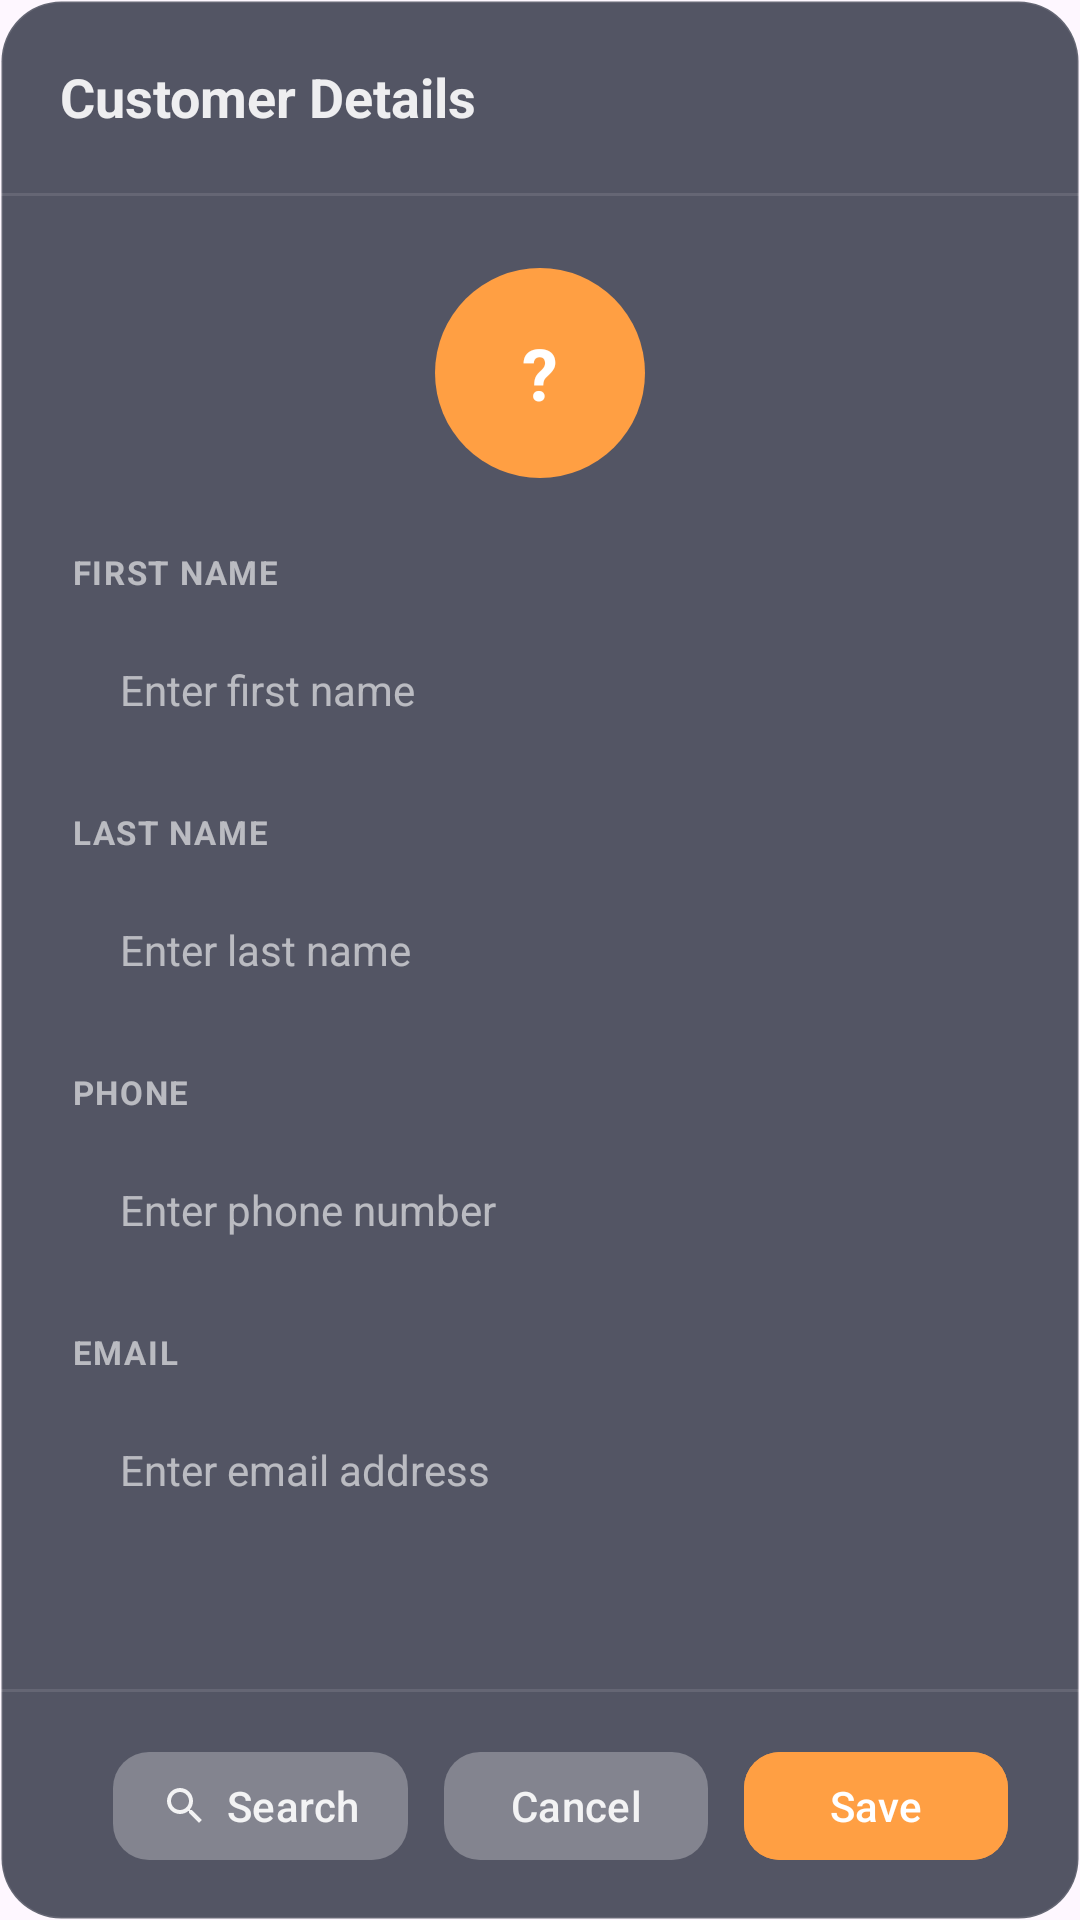

Here is an Android app screen rendered from its layout file. Give the layout XML and the strings, colors and styles it references.
<!-- AndroidManifest.xml: application theme Theme.OrderAppClover -->
<!-- res/layout/dialog_customer.xml -->
<?xml version="1.0" encoding="utf-8"?>
<LinearLayout xmlns:android="http://schemas.android.com/apk/res/android"
    xmlns:app="http://schemas.android.com/apk/res-auto"
    android:layout_width="400dp"
    android:layout_height="match_parent"
    android:orientation="vertical"
    android:background="@drawable/bg_dialog">

    
    <LinearLayout
        android:layout_width="match_parent"
        android:layout_height="wrap_content"
        android:orientation="horizontal"
        android:gravity="center_vertical"
        android:padding="20dp">

        <com.google.android.material.textview.MaterialTextView
            android:id="@+id/dialogTitle"
            android:layout_width="wrap_content"
            android:layout_height="wrap_content"
            android:text="@string/customer_details"
            android:textColor="@color/text_light"
            android:textSize="18sp"
            android:textStyle="bold" />
    </LinearLayout>

    
    <View
        android:layout_width="match_parent"
        android:layout_height="1dp"
        android:background="@color/nav_border" />

    
    <ScrollView
        android:id="@+id/bodyScrollView"
        android:layout_width="match_parent"
        android:layout_height="0dp"
        android:layout_weight="1"
        android:fillViewport="true">

    <LinearLayout
        android:layout_width="match_parent"
        android:layout_height="wrap_content"
        android:orientation="vertical"
        android:padding="24dp">

        
        <LinearLayout
            android:layout_width="match_parent"
            android:layout_height="wrap_content"
            android:orientation="vertical"
            android:gravity="center"
            android:layout_marginBottom="24dp">

            <com.google.android.material.textview.MaterialTextView
                android:id="@+id/customerAvatar"
                android:layout_width="wrap_content"
                android:layout_height="70dp"
                android:minWidth="70dp"
                android:paddingHorizontal="16dp"
                android:background="@drawable/bg_customer_avatar_large"
                android:gravity="center"
                android:text="?"
                android:textColor="@color/white"
                android:textSize="24sp"
                android:textStyle="bold" />
        </LinearLayout>

        

        
        <LinearLayout
            android:layout_width="match_parent"
            android:layout_height="wrap_content"
            android:orientation="vertical"
            android:layout_marginBottom="16dp">

            <com.google.android.material.textview.MaterialTextView
                android:layout_width="wrap_content"
                android:layout_height="wrap_content"
                android:layout_marginBottom="8dp"
                android:text="@string/first_name"
                android:textColor="@color/text_muted"
                android:textSize="11sp"
                android:textStyle="bold"
                android:textAllCaps="true"
                android:letterSpacing="0.05" />

            <com.google.android.material.textfield.TextInputEditText
                android:id="@+id/inputFirstName"
                android:layout_width="match_parent"
                android:layout_height="48dp"
                android:background="@drawable/bg_modal_input"
                android:paddingHorizontal="16dp"
                android:hint="@string/enter_first_name"
                android:textColor="@color/text_light"
                android:textColorHint="@color/text_muted"
                android:textSize="14sp"
                android:inputType="textPersonName" />
        </LinearLayout>

        
        <LinearLayout
            android:layout_width="match_parent"
            android:layout_height="wrap_content"
            android:orientation="vertical"
            android:layout_marginBottom="16dp">

            <com.google.android.material.textview.MaterialTextView
                android:layout_width="wrap_content"
                android:layout_height="wrap_content"
                android:layout_marginBottom="8dp"
                android:text="@string/last_name"
                android:textColor="@color/text_muted"
                android:textSize="11sp"
                android:textStyle="bold"
                android:textAllCaps="true"
                android:letterSpacing="0.05" />

            <com.google.android.material.textfield.TextInputEditText
                android:id="@+id/inputLastName"
                android:layout_width="match_parent"
                android:layout_height="48dp"
                android:background="@drawable/bg_modal_input"
                android:paddingHorizontal="16dp"
                android:hint="@string/enter_last_name"
                android:textColor="@color/text_light"
                android:textColorHint="@color/text_muted"
                android:textSize="14sp"
                android:inputType="textPersonName" />
        </LinearLayout>

        
        <LinearLayout
            android:layout_width="match_parent"
            android:layout_height="wrap_content"
            android:orientation="vertical"
            android:layout_marginBottom="16dp">

            <com.google.android.material.textview.MaterialTextView
                android:layout_width="wrap_content"
                android:layout_height="wrap_content"
                android:layout_marginBottom="8dp"
                android:text="@string/phone"
                android:textColor="@color/text_muted"
                android:textSize="11sp"
                android:textStyle="bold"
                android:textAllCaps="true"
                android:letterSpacing="0.05" />

            <com.google.android.material.textfield.TextInputEditText
                android:id="@+id/inputPhone"
                android:layout_width="match_parent"
                android:layout_height="48dp"
                android:background="@drawable/bg_modal_input"
                android:paddingHorizontal="16dp"
                android:hint="@string/enter_phone_number"
                android:textColor="@color/text_light"
                android:textColorHint="@color/text_muted"
                android:textSize="14sp"
                android:inputType="phone" />
        </LinearLayout>

        
        <LinearLayout
            android:layout_width="match_parent"
            android:layout_height="wrap_content"
            android:orientation="vertical">

            <com.google.android.material.textview.MaterialTextView
                android:layout_width="wrap_content"
                android:layout_height="wrap_content"
                android:layout_marginBottom="8dp"
                android:text="@string/email"
                android:textColor="@color/text_muted"
                android:textSize="11sp"
                android:textStyle="bold"
                android:textAllCaps="true"
                android:letterSpacing="0.05" />

            <com.google.android.material.textfield.TextInputEditText
                android:id="@+id/inputEmail"
                android:layout_width="match_parent"
                android:layout_height="48dp"
                android:background="@drawable/bg_modal_input"
                android:paddingHorizontal="16dp"
                android:hint="@string/enter_email"
                android:textColor="@color/text_light"
                android:textColorHint="@color/text_muted"
                android:textSize="14sp"
                android:inputType="textEmailAddress" />
        </LinearLayout>

        
        <com.google.android.material.textview.MaterialTextView
            android:id="@+id/customerName"
            android:layout_width="0dp"
            android:layout_height="0dp"
            android:visibility="gone" />

        <com.google.android.material.textview.MaterialTextView
            android:id="@+id/customerPhone"
            android:layout_width="0dp"
            android:layout_height="0dp"
            android:visibility="gone" />

        <com.google.android.material.textview.MaterialTextView
            android:id="@+id/customerEmail"
            android:layout_width="0dp"
            android:layout_height="0dp"
            android:visibility="gone" />

        <LinearLayout
            android:id="@+id/notesRow"
            android:layout_width="0dp"
            android:layout_height="0dp"
            android:visibility="gone">
            <com.google.android.material.textview.MaterialTextView
                android:id="@+id/customerNotes"
                android:layout_width="0dp"
                android:layout_height="0dp"
                android:visibility="gone" />
        </LinearLayout>
    </LinearLayout>

    </ScrollView>

    
    <View
        android:layout_width="match_parent"
        android:layout_height="1dp"
        android:background="@color/nav_border" />

    
    <LinearLayout
        android:layout_width="match_parent"
        android:layout_height="wrap_content"
        android:orientation="horizontal"
        android:paddingHorizontal="24dp"
        android:paddingVertical="16dp"
        android:gravity="end">

        
        <com.google.android.material.button.MaterialButton
            android:id="@+id/btnSearch"
            android:layout_width="wrap_content"
            android:layout_height="44dp"
            android:layout_marginEnd="12dp"
            android:backgroundTint="@color/glass_background"
            android:text="@string/search"
            android:textColor="@color/text_light"
            android:textSize="14sp"
            android:paddingHorizontal="16dp"
            app:cornerRadius="12dp"
            app:icon="@drawable/ic_search"
            app:iconTint="@color/text_light"
            app:iconSize="16dp"
            app:iconPadding="6dp" />

        
        <com.google.android.material.button.MaterialButton
            android:id="@+id/btnClose"
            android:layout_width="wrap_content"
            android:layout_height="44dp"
            android:layout_marginEnd="12dp"
            android:backgroundTint="@color/glass_background"
            android:text="@string/cancel"
            android:textColor="@color/text_light"
            android:textSize="14sp"
            android:paddingHorizontal="16dp"
            app:cornerRadius="12dp" />

        
        <com.google.android.material.button.MaterialButton
            android:id="@+id/btnSave"
            android:layout_width="wrap_content"
            android:layout_height="44dp"
            android:backgroundTint="@color/orange_accent"
            android:text="@string/save"
            android:textColor="@color/white"
            android:textSize="14sp"
            android:paddingHorizontal="20dp"
            app:cornerRadius="12dp" />

        
        <com.google.android.material.button.MaterialButton
            android:id="@+id/btnEdit"
            android:layout_width="0dp"
            android:layout_height="0dp"
            android:visibility="gone" />
    </LinearLayout>
</LinearLayout>
<!-- resources referenced by this layout -->
<resources>
  <color name="glass_background">#26FFFFFF</color>
  <color name="nav_border">#1AFFFFFF</color>
  <color name="orange_accent">#FF9F43</color>
  <color name="text_light">#E6FFFFFF</color>
  <color name="text_muted">#99FFFFFF</color>
  <color name="white">#FFFFFFFF</color>
  <!-- drawable bg_customer_avatar_large (drawable) -->
  <?xml version="1.0" encoding="utf-8"?>
  <shape xmlns:android="http://schemas.android.com/apk/res/android"
      android:shape="rectangle">
      <solid android:color="@color/orange_accent"/>
      <corners android:radius="35dp"/>
  </shape>
  <!-- drawable bg_dialog (drawable) -->
  <?xml version="1.0" encoding="utf-8"?>
  <shape xmlns:android="http://schemas.android.com/apk/res/android"
      android:shape="rectangle">
      <solid android:color="#CC292D3E"/>
      <corners android:radius="20dp"/>
      <stroke
          android:width="1dp"
          android:color="#1AFFFFFF"/>
  </shape>
  <!-- drawable ic_search (drawable) -->
  <vector android:height="23dp" android:tint="#555454"
      android:viewportHeight="24" android:viewportWidth="24"
      android:width="23dp" xmlns:android="http://schemas.android.com/apk/res/android">
      <path android:fillColor="@android:color/black" android:pathData="M15.5,14h-0.79l-0.28,-0.27C15.41,12.59 16,11.11 16,9.5 16,5.91 13.09,3 9.5,3S3,5.91 3,9.5 5.91,16 9.5,16c1.61,0 3.09,-0.59 4.23,-1.57l0.27,0.28v0.79l5,4.99L20.49,19l-4.99,-5zM9.5,14C7.01,14 5,11.99 5,9.5S7.01,5 9.5,5 14,7.01 14,9.5 11.99,14 9.5,14z"/>
  </vector>
  <string name="cancel">Cancel</string>
  <string name="customer_details">Customer Details</string>
  <string name="email">Email</string>
  <string name="enter_email">Enter email address</string>
  <string name="enter_first_name">Enter first name</string>
  <string name="enter_last_name">Enter last name</string>
  <string name="enter_phone_number">Enter phone number</string>
  <string name="first_name">First Name</string>
  <string name="last_name">Last Name</string>
  <string name="phone">Phone</string>
  <string name="save">Save</string>
  <string name="search">Search</string>
  <style name="Theme.OrderAppClover" parent="Base.Theme.OrderAppClover" />
  <style name="Base.Theme.OrderAppClover" parent="Theme.Material3.DayNight.NoActionBar">
          
          
      </style>
</resources>
